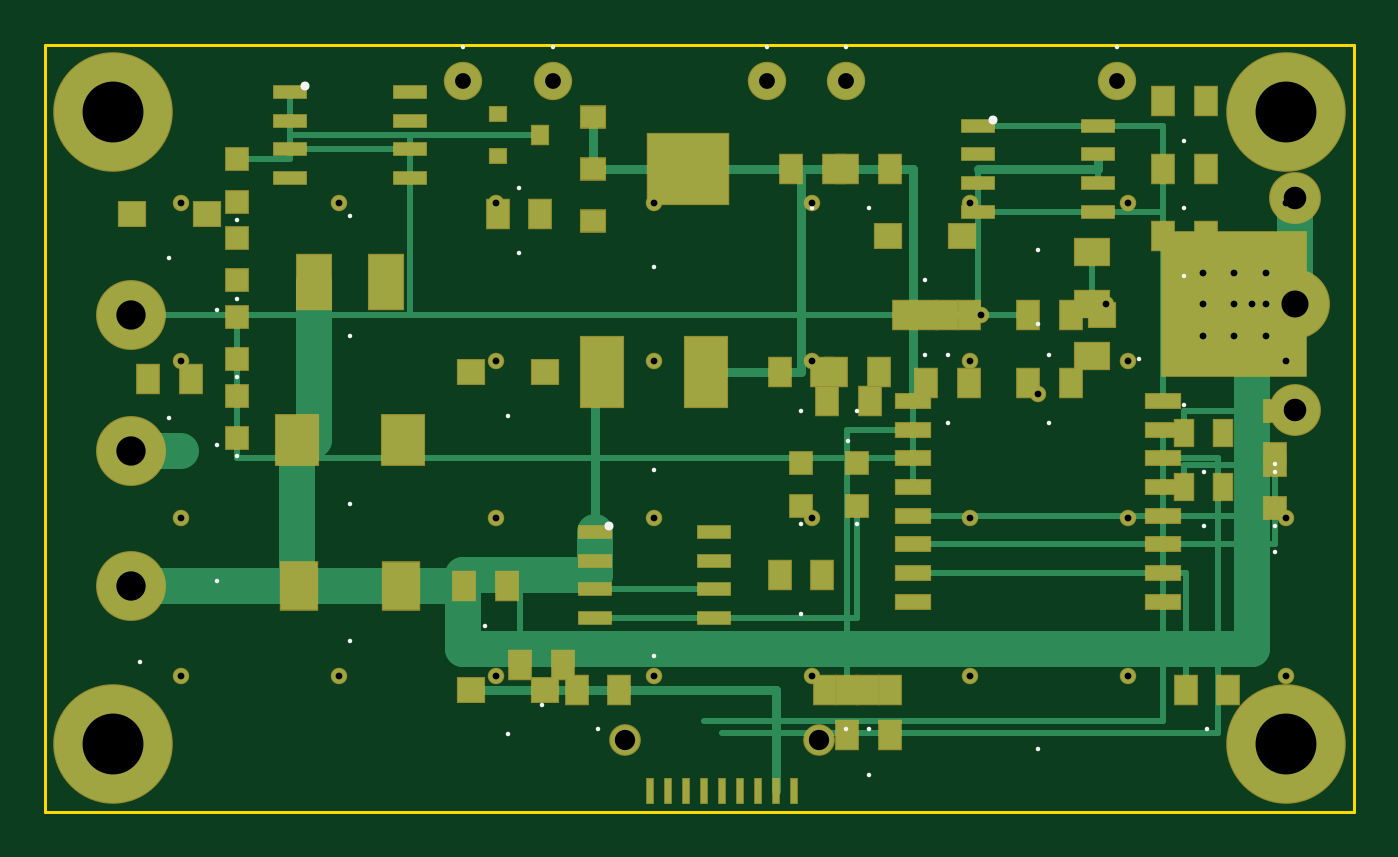
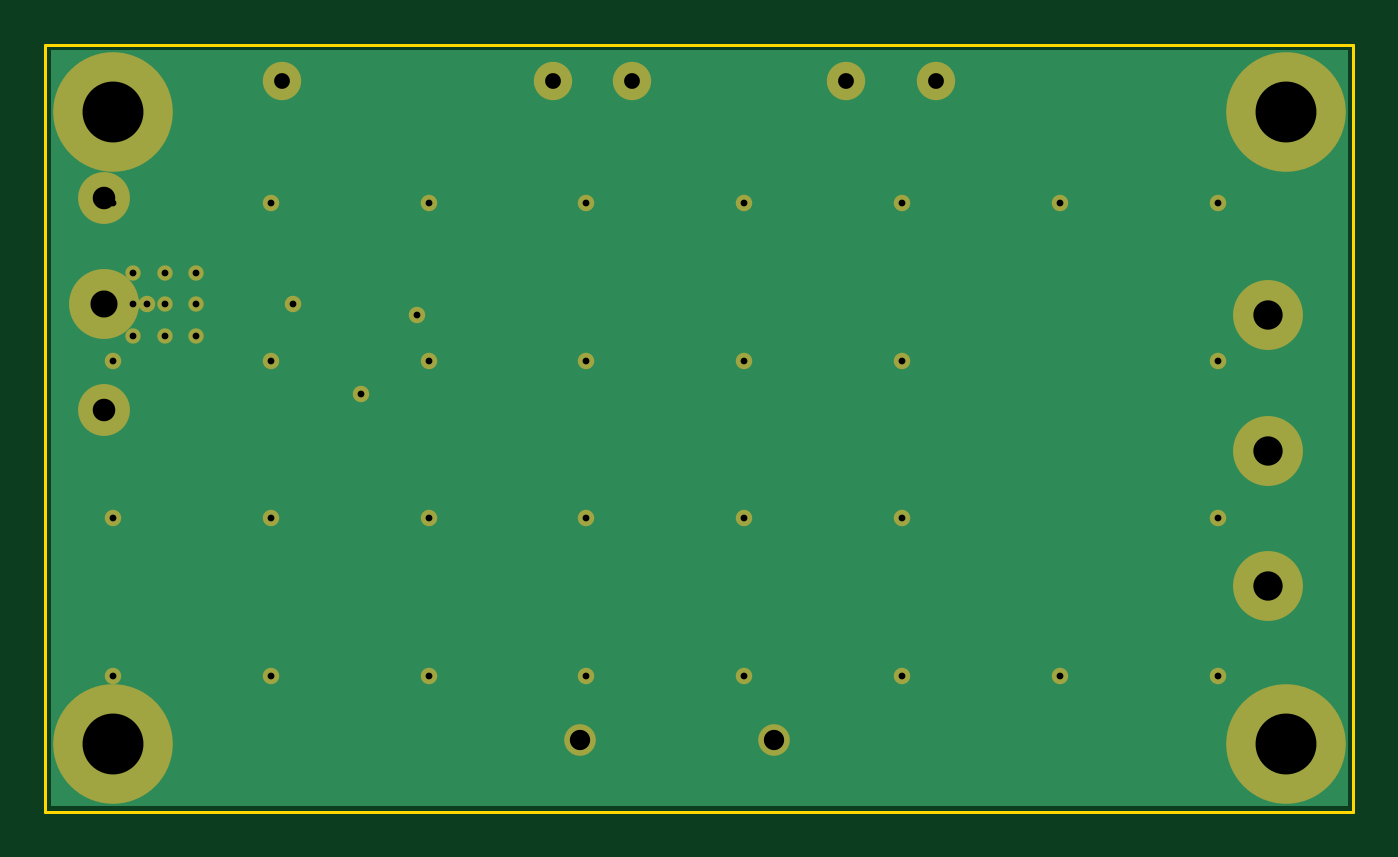
Circuit board: 10 layer files. Board 58.0 x 34.0 mm.
- drill: PadTap-RevA-NPTH.DRL (96 bytes)
- drill: PadTap-RevA-PTH.DRL (932 bytes)
- bottom_copper: PadTap-RevA.GBL (1927 bytes)
- bottom_silk: PadTap-RevA.GBO (43 bytes)
- bottom_mask: PadTap-RevA.GBS (1814 bytes)
- outline: PadTap-RevA.GKO (142 bytes)
- top_copper: PadTap-RevA.GTL (11040 bytes)
- top_silk: PadTap-RevA.GTO (1582 bytes)
- paste: PadTap-RevA.GTP (4399 bytes)
- top_mask: PadTap-RevA.GTS (6170 bytes)

=== drill: PadTap-RevA-NPTH.DRL ===
M48
;NPTH
METRIC,TZ
T01C2.700
%
T01
X3.000Y3.000
X55.000Y3.000
X3.000Y31.000
X55.000Y31.000
M30

=== drill: PadTap-RevA-PTH.DRL ===
M48
;PTH
METRIC,TZ
T01C1.300
T02C0.900
T03C1.200
T04C1.000
T05C0.700
T06C0.300
%
T01
X3.800Y10.000
X3.800Y16.000
X3.800Y22.000
T02
X25.700Y3.200
X34.300Y3.200
T03
X55.400Y22.500
T04
X55.400Y27.200
X55.400Y17.800
T05
X18.500Y32.400
X32.000Y32.400
X35.500Y32.400
X47.500Y32.400
X22.500Y32.400
T06
X51.300Y21.100
X51.300Y22.500
X51.300Y23.900
X52.700Y21.100
X52.700Y22.500
X52.700Y23.900
X54.100Y21.100
X54.100Y22.500
X54.100Y23.900
X6.000Y6.000
X6.000Y13.000
X6.000Y20.000
X6.000Y27.000
X13.000Y6.000
X13.000Y27.000
X20.000Y6.000
X20.000Y13.000
X20.000Y20.000
X20.000Y27.000
X27.000Y6.000
X27.000Y13.000
X27.000Y20.000
X27.000Y27.000
X34.000Y6.000
X34.000Y13.000
X34.000Y20.000
X34.000Y27.000
X41.000Y6.000
X41.000Y13.000
X41.000Y20.000
X41.000Y27.000
X48.000Y6.000
X48.000Y13.000
X48.000Y20.000
X48.000Y27.000
X55.000Y6.000
X55.000Y13.000
X55.000Y20.000
X55.000Y27.000
X44.000Y18.500
X41.500Y22.000
X47.000Y22.500
X53.500Y22.500
M30

=== bottom_copper: PadTap-RevA.GBL ===
%FSLAX36Y36*%
%MOMM*%
G04 GBL*
%LPD*%
%ADD10C,3.000*%
%ADD11C,1.300*%
%ADD12C,2.200*%
%ADD13C,5.200*%
%ADD14C,1.600*%
%ADD15C,0.600*%
%ADD16C,0.650*%
G36*
X250000Y250000D02*
X57750000Y250000D01*
X57750000Y33750000D01*
X250000Y33750000D01*
X250000Y250000D01*
G37*
D10*
X3800000Y10000000D03*
D10*
X3800000Y16000000D03*
D10*
X3800000Y22000000D03*
D11*
X25700000Y3200000D03*
D11*
X34300000Y3200000D03*
D10*
X55400000Y22500000D03*
D12*
X55400000Y27200000D03*
D12*
X55400000Y17800000D03*
D13*
X3000000Y3000000D03*
D13*
X55000000Y3000000D03*
D13*
X3000000Y31000000D03*
D13*
X55000000Y31000000D03*
D14*
X18500000Y32400000D03*
D14*
X32000000Y32400000D03*
D14*
X35500000Y32400000D03*
D14*
X47500000Y32400000D03*
D14*
X22500000Y32400000D03*
D15*
X51300000Y21100000D03*
D15*
X51300000Y22500000D03*
D15*
X51300000Y23900000D03*
D15*
X52700000Y21100000D03*
D15*
X52700000Y22500000D03*
D15*
X52700000Y23900000D03*
D15*
X54100000Y21100000D03*
D15*
X54100000Y22500000D03*
D15*
X54100000Y23900000D03*
D16*
X6000000Y6000000D03*
D16*
X6000000Y13000000D03*
D16*
X6000000Y20000000D03*
D16*
X6000000Y27000000D03*
D16*
X13000000Y6000000D03*
D16*
X13000000Y27000000D03*
D16*
X20000000Y6000000D03*
D16*
X20000000Y13000000D03*
D16*
X20000000Y20000000D03*
D16*
X20000000Y27000000D03*
D16*
X27000000Y6000000D03*
D16*
X27000000Y13000000D03*
D16*
X27000000Y20000000D03*
D16*
X27000000Y27000000D03*
D16*
X34000000Y6000000D03*
D16*
X34000000Y13000000D03*
D16*
X34000000Y20000000D03*
D16*
X34000000Y27000000D03*
D16*
X41000000Y6000000D03*
D16*
X41000000Y13000000D03*
D16*
X41000000Y20000000D03*
D16*
X41000000Y27000000D03*
D16*
X48000000Y6000000D03*
D16*
X48000000Y13000000D03*
D16*
X48000000Y20000000D03*
D16*
X48000000Y27000000D03*
D16*
X55000000Y6000000D03*
D16*
X55000000Y13000000D03*
D16*
X55000000Y20000000D03*
D16*
X55000000Y27000000D03*
D16*
X44000000Y18500000D03*
D16*
X41500000Y22000000D03*
D16*
X47000000Y22500000D03*
D16*
X53500000Y22500000D03*
M02*

=== bottom_silk: PadTap-RevA.GBO ===
%FSLAX36Y36*%
%MOMM*%
G04 GBO*
%LPD*%
M02*

=== bottom_mask: PadTap-RevA.GBS ===
%FSLAX36Y36*%
%MOMM*%
G04 GBS*
%LPD*%
%ADD10C,3.100*%
%ADD11C,1.400*%
%ADD12C,2.300*%
%ADD13C,5.300*%
%ADD14C,1.700*%
%ADD15C,0.680*%
%ADD16C,0.730*%
D10*
X3800000Y10000000D03*
D10*
X3800000Y16000000D03*
D10*
X3800000Y22000000D03*
D11*
X25700000Y3200000D03*
D11*
X34300000Y3200000D03*
D10*
X55400000Y22500000D03*
D12*
X55400000Y27200000D03*
D12*
X55400000Y17800000D03*
D13*
X3000000Y3000000D03*
D13*
X55000000Y3000000D03*
D13*
X3000000Y31000000D03*
D13*
X55000000Y31000000D03*
D14*
X18500000Y32400000D03*
D14*
X32000000Y32400000D03*
D14*
X35500000Y32400000D03*
D14*
X47500000Y32400000D03*
D14*
X22500000Y32400000D03*
D15*
X51300000Y21100000D03*
D15*
X51300000Y22500000D03*
D15*
X51300000Y23900000D03*
D15*
X52700000Y21100000D03*
D15*
X52700000Y22500000D03*
D15*
X52700000Y23900000D03*
D15*
X54100000Y21100000D03*
D15*
X54100000Y22500000D03*
D15*
X54100000Y23900000D03*
D16*
X6000000Y6000000D03*
D16*
X6000000Y13000000D03*
D16*
X6000000Y20000000D03*
D16*
X6000000Y27000000D03*
D16*
X13000000Y6000000D03*
D16*
X13000000Y27000000D03*
D16*
X20000000Y6000000D03*
D16*
X20000000Y13000000D03*
D16*
X20000000Y20000000D03*
D16*
X20000000Y27000000D03*
D16*
X27000000Y6000000D03*
D16*
X27000000Y13000000D03*
D16*
X27000000Y20000000D03*
D16*
X27000000Y27000000D03*
D16*
X34000000Y6000000D03*
D16*
X34000000Y13000000D03*
D16*
X34000000Y20000000D03*
D16*
X34000000Y27000000D03*
D16*
X41000000Y6000000D03*
D16*
X41000000Y13000000D03*
D16*
X41000000Y20000000D03*
D16*
X41000000Y27000000D03*
D16*
X48000000Y6000000D03*
D16*
X48000000Y13000000D03*
D16*
X48000000Y20000000D03*
D16*
X48000000Y27000000D03*
D16*
X55000000Y6000000D03*
D16*
X55000000Y13000000D03*
D16*
X55000000Y20000000D03*
D16*
X55000000Y27000000D03*
D16*
X44000000Y18500000D03*
D16*
X41500000Y22000000D03*
D16*
X47000000Y22500000D03*
D16*
X53500000Y22500000D03*
M02*

=== outline: PadTap-RevA.GKO ===
%FSLAX36Y36*%
%MOMM*%
G04 GKO*
%LPD*%
%ADD10C,0.120*%
D10*
G01*
X0Y0D02*
X58000000Y0D01*
X58000000Y34000000D01*
X0Y34000000D01*
X0Y0D01*
M02*

=== top_copper: PadTap-RevA.GTL (11040 bytes, source omitted) ===
=== top_silk: PadTap-RevA.GTO ===
%FSLAX36Y36*%
%MOMM*%
G04 GTO*
%LPD*%
%ADD10C,0.200*%
%ADD11C,0.400*%
D10*
X7600000Y10250000D03*
X7600000Y16250000D03*
X7600000Y22250000D03*
X4200000Y6650000D03*
X13500000Y7550000D03*
X13500000Y13650000D03*
X13500000Y21100000D03*
X19500000Y8250000D03*
X27000000Y6900000D03*
D11*
X25000000Y12650000D03*
D10*
X27000000Y15150000D03*
X20500000Y17550000D03*
X33500000Y12750000D03*
X36000000Y12750000D03*
X33500000Y8750000D03*
X33500000Y17750000D03*
X36000000Y17750000D03*
X22000000Y4750000D03*
X27000000Y24150000D03*
X34000000Y26750000D03*
X36500000Y26750000D03*
X44000000Y24900000D03*
D11*
X42000000Y30650000D03*
D10*
X50500000Y26750000D03*
X50500000Y29750000D03*
X50500000Y23750000D03*
X39000000Y20250000D03*
X39000000Y23550000D03*
X13500000Y26400000D03*
D11*
X11500000Y32150000D03*
D10*
X21000000Y27650000D03*
X8500000Y26250000D03*
X8500000Y22750000D03*
X21000000Y24750000D03*
X8500000Y19250000D03*
X8500000Y15750000D03*
X5500000Y17450000D03*
X5500000Y24550000D03*
X40000000Y20250000D03*
X40000000Y17250000D03*
X44500000Y20250000D03*
X44500000Y17250000D03*
X48500000Y20050000D03*
X44000000Y2800000D03*
X44000000Y21600000D03*
X35600000Y16450000D03*
X36500000Y3650000D03*
X51500000Y3650000D03*
X36500000Y1650000D03*
X30000000Y-2400000D03*
X24500000Y3650000D03*
X35500000Y3650000D03*
X20500000Y3450000D03*
X51350000Y15050000D03*
X51350000Y12650000D03*
X54500000Y15050000D03*
X54500000Y12650000D03*
X50500000Y18050000D03*
X54500000Y15400000D03*
X54500000Y11500000D03*
X18500000Y33900000D03*
X32000000Y33900000D03*
X35500000Y33900000D03*
X47500000Y33900000D03*
X22500000Y33900000D03*
M02*

=== paste: PadTap-RevA.GTP ===
%FSLAX36Y36*%
%MOMM*%
G04 GTP*
%LPD*%
%ADD10R,1.550X2.050*%
%ADD11R,1.850X2.150*%
%ADD12R,1.450X2.350*%
%ADD13R,0.950X1.200*%
%ADD14R,1.400X0.500*%
%ADD15R,1.850X3.050*%
%ADD16R,1.100X1.000*%
%ADD17R,0.950X0.950*%
%ADD18R,3.550X3.050*%
%ADD19R,1.050X0.900*%
%ADD20R,0.700X0.600*%
%ADD21R,0.700X0.800*%
%ADD22R,1.500X0.600*%
%ADD23R,0.230X1.000*%
%ADD24R,0.800X1.100*%
%ADD25R,6.350X6.350*%
%ADD26R,1.450X1.150*%
D10*
X11250000Y10000000D03*
D10*
X15750000Y10000000D03*
D11*
X11150000Y16500000D03*
D11*
X15850000Y16500000D03*
D12*
X11900000Y23500000D03*
D12*
X15100000Y23500000D03*
D13*
X18550000Y10000000D03*
D13*
X20450000Y10000000D03*
D14*
X24350000Y12405000D03*
D14*
X29650000Y12405000D03*
D14*
X24350000Y11135000D03*
D14*
X29650000Y11135000D03*
D14*
X24350000Y9865000D03*
D14*
X29650000Y9865000D03*
D14*
X24350000Y8595000D03*
D14*
X29650000Y8595000D03*
D15*
X24700000Y19500000D03*
D15*
X29300000Y19500000D03*
D16*
X18850000Y19500000D03*
D16*
X22150000Y19500000D03*
D17*
X33500000Y13550000D03*
D17*
X33500000Y15450000D03*
D17*
X36000000Y13550000D03*
D17*
X36000000Y15450000D03*
D13*
X32550000Y10500000D03*
D13*
X34450000Y10500000D03*
D13*
X32550000Y19500000D03*
D13*
X34450000Y19500000D03*
D13*
X35050000Y19500000D03*
D13*
X36950000Y19500000D03*
D13*
X21050000Y6500000D03*
D13*
X22950000Y6500000D03*
D18*
X28500000Y28500000D03*
D19*
X24300000Y26200000D03*
D19*
X24300000Y28500000D03*
D19*
X24300000Y30800000D03*
D13*
X33050000Y28500000D03*
D13*
X34950000Y28500000D03*
D13*
X35550000Y28500000D03*
D13*
X37450000Y28500000D03*
D14*
X41350000Y30405000D03*
D14*
X46650000Y30405000D03*
D14*
X41350000Y29135000D03*
D14*
X46650000Y29135000D03*
D14*
X41350000Y27865000D03*
D14*
X46650000Y27865000D03*
D14*
X41350000Y26595000D03*
D14*
X46650000Y26595000D03*
D13*
X49550000Y28500000D03*
D13*
X51450000Y28500000D03*
D13*
X49550000Y31500000D03*
D13*
X51450000Y31500000D03*
D13*
X49550000Y25500000D03*
D13*
X51450000Y25500000D03*
D13*
X38050000Y22000000D03*
D13*
X39950000Y22000000D03*
D16*
X37350000Y25500000D03*
D16*
X40650000Y25500000D03*
D14*
X10850000Y31905000D03*
D14*
X16150000Y31905000D03*
D14*
X10850000Y30635000D03*
D14*
X16150000Y30635000D03*
D14*
X10850000Y29365000D03*
D14*
X16150000Y29365000D03*
D14*
X10850000Y28095000D03*
D14*
X16150000Y28095000D03*
D20*
X20050000Y29050000D03*
D20*
X20050000Y30950000D03*
D21*
X21950000Y30000000D03*
D17*
X8500000Y27050000D03*
D17*
X8500000Y28950000D03*
D17*
X8500000Y23550000D03*
D17*
X8500000Y25450000D03*
D13*
X20050000Y26500000D03*
D13*
X21950000Y26500000D03*
D17*
X8500000Y20050000D03*
D17*
X8500000Y21950000D03*
D17*
X8500000Y16550000D03*
D17*
X8500000Y18450000D03*
D13*
X4550000Y19200000D03*
D13*
X6450000Y19200000D03*
D16*
X3850000Y26500000D03*
D16*
X7150000Y26500000D03*
D13*
X39050000Y22000000D03*
D13*
X40950000Y22000000D03*
D13*
X39050000Y19000000D03*
D13*
X40950000Y19000000D03*
D13*
X43550000Y22000000D03*
D13*
X45450000Y22000000D03*
D13*
X43550000Y19000000D03*
D13*
X45450000Y19000000D03*
D16*
X46850000Y22000000D03*
D16*
X50150000Y22000000D03*
D22*
X38450000Y18200000D03*
D22*
X38450000Y16930000D03*
D22*
X38450000Y15660000D03*
D22*
X38450000Y14390000D03*
D22*
X38450000Y13120000D03*
D22*
X38450000Y11850000D03*
D22*
X38450000Y10580000D03*
D22*
X38450000Y9310000D03*
D22*
X49550000Y18200000D03*
D22*
X49550000Y16930000D03*
D22*
X49550000Y15660000D03*
D22*
X49550000Y14390000D03*
D22*
X49550000Y13120000D03*
D22*
X49550000Y11850000D03*
D22*
X49550000Y10580000D03*
D22*
X49550000Y9310000D03*
D13*
X34650000Y18200000D03*
D13*
X36550000Y18200000D03*
D13*
X35550000Y5400000D03*
D13*
X37450000Y5400000D03*
D13*
X50550000Y5400000D03*
D13*
X52450000Y5400000D03*
D13*
X35550000Y3400000D03*
D13*
X37450000Y3400000D03*
D23*
X26800000Y900000D03*
D23*
X27600000Y900000D03*
D23*
X28400000Y900000D03*
D23*
X29200000Y900000D03*
D23*
X30000000Y900000D03*
D23*
X30800000Y900000D03*
D23*
X31600000Y900000D03*
D23*
X32400000Y900000D03*
D23*
X33200000Y900000D03*
D13*
X23550000Y5400000D03*
D13*
X25450000Y5400000D03*
D13*
X34550000Y5400000D03*
D13*
X36450000Y5400000D03*
D16*
X18850000Y5400000D03*
D16*
X22150000Y5400000D03*
D24*
X50500000Y16800000D03*
D24*
X52200000Y16800000D03*
D24*
X50500000Y14400000D03*
D24*
X52200000Y14400000D03*
D17*
X54500000Y15850000D03*
D17*
X54500000Y17750000D03*
D17*
X54500000Y13450000D03*
D17*
X54500000Y15350000D03*
D25*
X52700000Y22500000D03*
D26*
X46400000Y24800000D03*
D26*
X46400000Y22500000D03*
D26*
X46400000Y20200000D03*
M02*

=== top_mask: PadTap-RevA.GTS ===
%FSLAX36Y36*%
%MOMM*%
G04 GTS*
%LPD*%
%ADD10C,3.100*%
%ADD11R,1.700X2.200*%
%ADD12R,2.000X2.300*%
%ADD13R,1.600X2.500*%
%ADD14R,1.100X1.350*%
%ADD15R,1.550X0.650*%
%ADD16R,2.000X3.200*%
%ADD17R,1.250X1.150*%
%ADD18R,1.100X1.100*%
%ADD19R,3.700X3.200*%
%ADD20R,1.200X1.050*%
%ADD21R,0.850X0.750*%
%ADD22R,0.850X0.950*%
%ADD23R,1.650X0.750*%
%ADD24C,1.400*%
%ADD25R,0.380X1.150*%
%ADD26R,0.950X1.250*%
%ADD27R,6.500X6.500*%
%ADD28R,1.600X1.300*%
%ADD29C,2.300*%
%ADD30C,5.300*%
%ADD31C,1.700*%
%ADD32C,0.680*%
%ADD33C,0.730*%
D10*
X3800000Y10000000D03*
D10*
X3800000Y16000000D03*
D10*
X3800000Y22000000D03*
D11*
X11250000Y10000000D03*
D11*
X15750000Y10000000D03*
D12*
X11150000Y16500000D03*
D12*
X15850000Y16500000D03*
D13*
X11900000Y23500000D03*
D13*
X15100000Y23500000D03*
D14*
X18550000Y10000000D03*
D14*
X20450000Y10000000D03*
D15*
X24350000Y12405000D03*
D15*
X29650000Y12405000D03*
D15*
X24350000Y11135000D03*
D15*
X29650000Y11135000D03*
D15*
X24350000Y9865000D03*
D15*
X29650000Y9865000D03*
D15*
X24350000Y8595000D03*
D15*
X29650000Y8595000D03*
D16*
X24700000Y19500000D03*
D16*
X29300000Y19500000D03*
D17*
X18850000Y19500000D03*
D17*
X22150000Y19500000D03*
D18*
X33500000Y13550000D03*
D18*
X33500000Y15450000D03*
D18*
X36000000Y13550000D03*
D18*
X36000000Y15450000D03*
D14*
X32550000Y10500000D03*
D14*
X34450000Y10500000D03*
D14*
X32550000Y19500000D03*
D14*
X34450000Y19500000D03*
D14*
X35050000Y19500000D03*
D14*
X36950000Y19500000D03*
D14*
X21050000Y6500000D03*
D14*
X22950000Y6500000D03*
D19*
X28500000Y28500000D03*
D20*
X24300000Y26200000D03*
D20*
X24300000Y28500000D03*
D20*
X24300000Y30800000D03*
D14*
X33050000Y28500000D03*
D14*
X34950000Y28500000D03*
D14*
X35550000Y28500000D03*
D14*
X37450000Y28500000D03*
D15*
X41350000Y30405000D03*
D15*
X46650000Y30405000D03*
D15*
X41350000Y29135000D03*
D15*
X46650000Y29135000D03*
D15*
X41350000Y27865000D03*
D15*
X46650000Y27865000D03*
D15*
X41350000Y26595000D03*
D15*
X46650000Y26595000D03*
D14*
X49550000Y28500000D03*
D14*
X51450000Y28500000D03*
D14*
X49550000Y31500000D03*
D14*
X51450000Y31500000D03*
D14*
X49550000Y25500000D03*
D14*
X51450000Y25500000D03*
D14*
X38050000Y22000000D03*
D14*
X39950000Y22000000D03*
D17*
X37350000Y25500000D03*
D17*
X40650000Y25500000D03*
D15*
X10850000Y31905000D03*
D15*
X16150000Y31905000D03*
D15*
X10850000Y30635000D03*
D15*
X16150000Y30635000D03*
D15*
X10850000Y29365000D03*
D15*
X16150000Y29365000D03*
D15*
X10850000Y28095000D03*
D15*
X16150000Y28095000D03*
D21*
X20050000Y29050000D03*
D21*
X20050000Y30950000D03*
D22*
X21950000Y30000000D03*
D18*
X8500000Y27050000D03*
D18*
X8500000Y28950000D03*
D18*
X8500000Y23550000D03*
D18*
X8500000Y25450000D03*
D14*
X20050000Y26500000D03*
D14*
X21950000Y26500000D03*
D18*
X8500000Y20050000D03*
D18*
X8500000Y21950000D03*
D18*
X8500000Y16550000D03*
D18*
X8500000Y18450000D03*
D14*
X4550000Y19200000D03*
D14*
X6450000Y19200000D03*
D17*
X3850000Y26500000D03*
D17*
X7150000Y26500000D03*
D14*
X39050000Y22000000D03*
D14*
X40950000Y22000000D03*
D14*
X39050000Y19000000D03*
D14*
X40950000Y19000000D03*
D14*
X43550000Y22000000D03*
D14*
X45450000Y22000000D03*
D14*
X43550000Y19000000D03*
D14*
X45450000Y19000000D03*
D17*
X46850000Y22000000D03*
D17*
X50150000Y22000000D03*
D23*
X38450000Y18200000D03*
D23*
X38450000Y16930000D03*
D23*
X38450000Y15660000D03*
D23*
X38450000Y14390000D03*
D23*
X38450000Y13120000D03*
D23*
X38450000Y11850000D03*
D23*
X38450000Y10580000D03*
D23*
X38450000Y9310000D03*
D23*
X49550000Y18200000D03*
D23*
X49550000Y16930000D03*
D23*
X49550000Y15660000D03*
D23*
X49550000Y14390000D03*
D23*
X49550000Y13120000D03*
D23*
X49550000Y11850000D03*
D23*
X49550000Y10580000D03*
D23*
X49550000Y9310000D03*
D14*
X34650000Y18200000D03*
D14*
X36550000Y18200000D03*
D14*
X35550000Y5400000D03*
D14*
X37450000Y5400000D03*
D14*
X50550000Y5400000D03*
D14*
X52450000Y5400000D03*
D14*
X35550000Y3400000D03*
D14*
X37450000Y3400000D03*
D24*
X25700000Y3200000D03*
D24*
X34300000Y3200000D03*
D25*
X26800000Y900000D03*
D25*
X27600000Y900000D03*
D25*
X28400000Y900000D03*
D25*
X29200000Y900000D03*
D25*
X30000000Y900000D03*
D25*
X30800000Y900000D03*
D25*
X31600000Y900000D03*
D25*
X32400000Y900000D03*
D25*
X33200000Y900000D03*
D14*
X23550000Y5400000D03*
D14*
X25450000Y5400000D03*
D14*
X34550000Y5400000D03*
D14*
X36450000Y5400000D03*
D17*
X18850000Y5400000D03*
D17*
X22150000Y5400000D03*
D26*
X50500000Y16800000D03*
D26*
X52200000Y16800000D03*
D26*
X50500000Y14400000D03*
D26*
X52200000Y14400000D03*
D18*
X54500000Y15850000D03*
D18*
X54500000Y17750000D03*
D18*
X54500000Y13450000D03*
D18*
X54500000Y15350000D03*
D27*
X52700000Y22500000D03*
D28*
X46400000Y24800000D03*
D28*
X46400000Y22500000D03*
D28*
X46400000Y20200000D03*
D10*
X55400000Y22500000D03*
D29*
X55400000Y27200000D03*
D29*
X55400000Y17800000D03*
D30*
X3000000Y3000000D03*
D30*
X55000000Y3000000D03*
D30*
X3000000Y31000000D03*
D30*
X55000000Y31000000D03*
D31*
X18500000Y32400000D03*
D31*
X32000000Y32400000D03*
D31*
X35500000Y32400000D03*
D31*
X47500000Y32400000D03*
D31*
X22500000Y32400000D03*
D32*
X51300000Y21100000D03*
D32*
X51300000Y22500000D03*
D32*
X51300000Y23900000D03*
D32*
X52700000Y21100000D03*
D32*
X52700000Y22500000D03*
D32*
X52700000Y23900000D03*
D32*
X54100000Y21100000D03*
D32*
X54100000Y22500000D03*
D32*
X54100000Y23900000D03*
D33*
X6000000Y6000000D03*
D33*
X6000000Y13000000D03*
D33*
X6000000Y20000000D03*
D33*
X6000000Y27000000D03*
D33*
X13000000Y6000000D03*
D33*
X13000000Y27000000D03*
D33*
X20000000Y6000000D03*
D33*
X20000000Y13000000D03*
D33*
X20000000Y20000000D03*
D33*
X20000000Y27000000D03*
D33*
X27000000Y6000000D03*
D33*
X27000000Y13000000D03*
D33*
X27000000Y20000000D03*
D33*
X27000000Y27000000D03*
D33*
X34000000Y6000000D03*
D33*
X34000000Y13000000D03*
D33*
X34000000Y20000000D03*
D33*
X34000000Y27000000D03*
D33*
X41000000Y6000000D03*
D33*
X41000000Y13000000D03*
D33*
X41000000Y20000000D03*
D33*
X41000000Y27000000D03*
D33*
X48000000Y6000000D03*
D33*
X48000000Y13000000D03*
D33*
X48000000Y20000000D03*
D33*
X48000000Y27000000D03*
D33*
X55000000Y6000000D03*
D33*
X55000000Y13000000D03*
D33*
X55000000Y20000000D03*
D33*
X55000000Y27000000D03*
D33*
X44000000Y18500000D03*
D33*
X41500000Y22000000D03*
D33*
X47000000Y22500000D03*
D33*
X53500000Y22500000D03*
M02*
